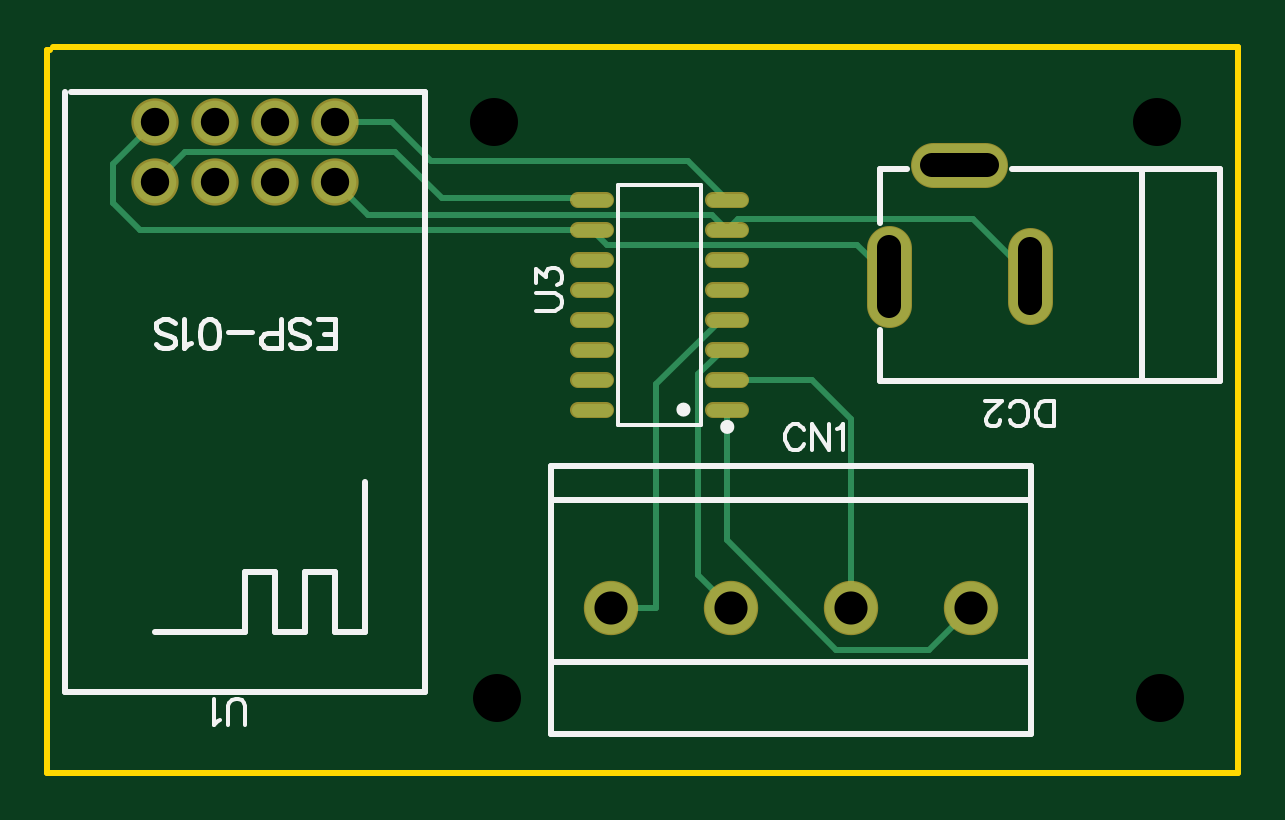
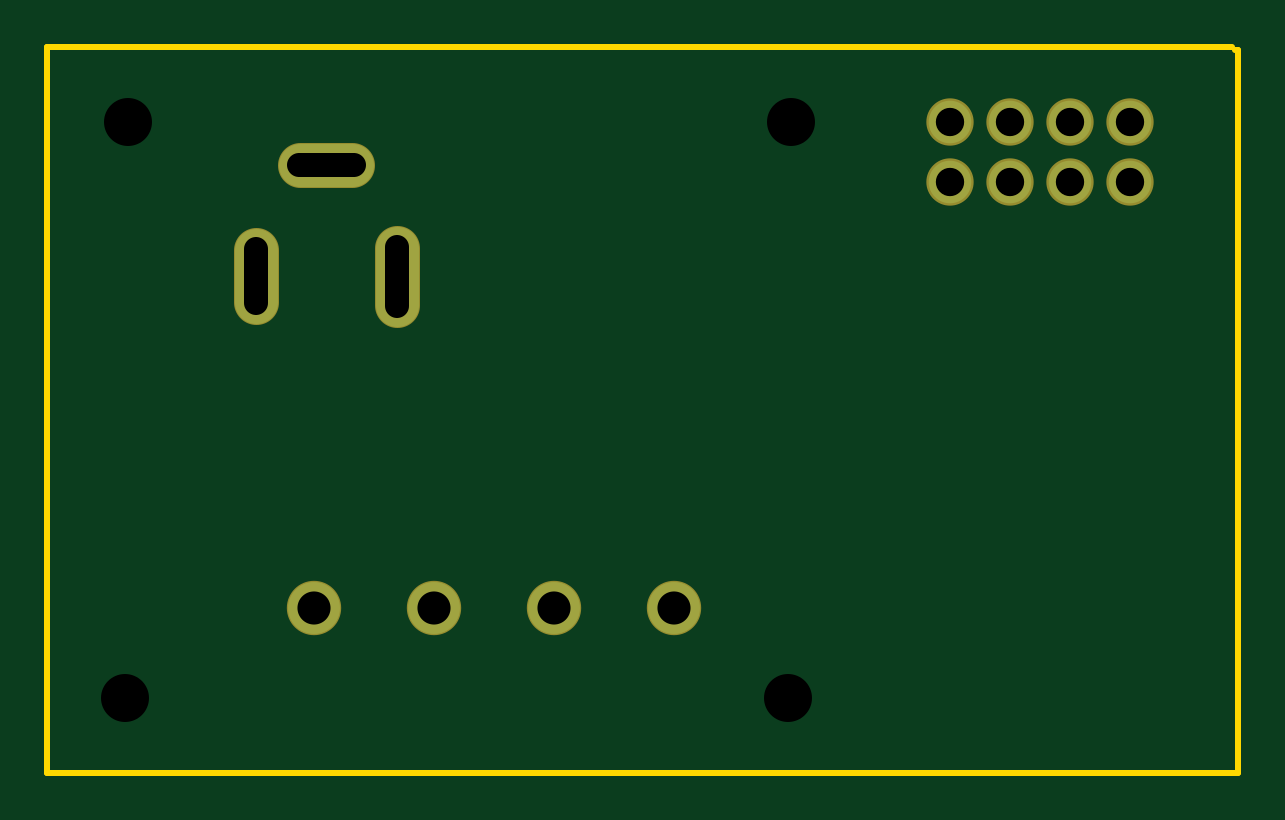
Circuit board: 9 layer files. Board 50.4 x 30.7 mm.
- outline: Gerber_BoardOutline.GKO (498 bytes)
- bottom_copper: Gerber_BottomLayer.GBL (841 bytes)
- bottom_mask: Gerber_BottomSolderMaskLayer.GBS (873 bytes)
- drill: Gerber_Drill_NPTH.DRL (299 bytes)
- drill: Gerber_Drill_PTH.DRL (584 bytes)
- top_copper: Gerber_TopLayer.GTL (2671 bytes)
- paste: Gerber_TopPasteMaskLayer.GTP (1124 bytes)
- top_silk: Gerber_TopSilkLayer.GTO (5945 bytes)
- top_mask: Gerber_TopSolderMaskLayer.GTS (1644 bytes)

=== outline: Gerber_BoardOutline.GKO ===
G04 Layer: BoardOutline*
G04 EasyEDA v6.4.20.6, 2021-08-18T22:01:06+01:00*
G04 0f83d257b5034ebfbbe3f03d496d4c61,10*
G04 Gerber Generator version 0.2*
G04 Scale: 100 percent, Rotated: No, Reflected: No *
G04 Dimensions in millimeters *
G04 leading zeros omitted , absolute positions ,4 integer and 5 decimal *
%FSLAX45Y45*%
%MOMM*%

%ADD10C,0.2540*%
D10*
X2171700Y8648700D02*
G01*
X2159000Y8648700D01*
X2159000Y5588000D01*
X7200900Y5588000D01*
X7200900Y8661400D01*
X2184400Y8661400D01*

%LPD*%
M02*

=== bottom_copper: Gerber_BottomLayer.GBL ===
G04 Layer: BottomLayer*
G04 EasyEDA v6.4.20.6, 2021-08-18T22:01:06+01:00*
G04 0f83d257b5034ebfbbe3f03d496d4c61,10*
G04 Gerber Generator version 0.2*
G04 Scale: 100 percent, Rotated: No, Reflected: No *
G04 Dimensions in millimeters *
G04 leading zeros omitted , absolute positions ,4 integer and 5 decimal *
%FSLAX45Y45*%
%MOMM*%

%ADD12C,2.2000*%
%ADD13C,1.8000*%

%LPD*%
D12*
G01*
X4546600Y6286500D03*
G01*
X5054600Y6286500D03*
G01*
X5562600Y6286500D03*
G01*
X6070600Y6286500D03*
D13*
G01*
X3378200Y8089900D03*
G01*
X3124200Y8089900D03*
G01*
X2870200Y8089900D03*
G01*
X2616200Y8089900D03*
G01*
X2616200Y8343900D03*
G01*
X2870200Y8343900D03*
G01*
X3124200Y8343900D03*
G01*
X3378200Y8343900D03*
X5719800Y7809621D02*
G01*
X5719800Y7569621D01*
X6319799Y7579621D02*
G01*
X6319799Y7799621D01*
X6129825Y8159953D02*
G01*
X5909825Y8159953D01*
M02*

=== bottom_mask: Gerber_BottomSolderMaskLayer.GBS ===
G04 Layer: BottomSolderMaskLayer*
G04 EasyEDA v6.4.20.6, 2021-08-18T22:01:06+01:00*
G04 0f83d257b5034ebfbbe3f03d496d4c61,10*
G04 Gerber Generator version 0.2*
G04 Scale: 100 percent, Rotated: No, Reflected: No *
G04 Dimensions in millimeters *
G04 leading zeros omitted , absolute positions ,4 integer and 5 decimal *
%FSLAX45Y45*%
%MOMM*%

%ADD17C,1.9016*%
%ADD19C,2.3016*%
%ADD20C,2.0032*%

%LPD*%
D17*
X5719800Y7809621D02*
G01*
X5719800Y7569621D01*
X6319799Y7579621D02*
G01*
X6319799Y7799621D01*
X6129825Y8159953D02*
G01*
X5909825Y8159953D01*
D19*
G01*
X4546600Y6286500D03*
G01*
X5054600Y6286500D03*
G01*
X5562600Y6286500D03*
G01*
X6070600Y6286500D03*
D20*
G01*
X3378200Y8089900D03*
G01*
X3124200Y8089900D03*
G01*
X2870200Y8089900D03*
G01*
X2616200Y8089900D03*
G01*
X2616200Y8343900D03*
G01*
X2870200Y8343900D03*
G01*
X3124200Y8343900D03*
G01*
X3378200Y8343900D03*
M02*

=== drill: Gerber_Drill_NPTH.DRL ===
M48
METRIC,LZ,000.000
;FILE_FORMAT=3:3
;TYPE=NON_PLATED
;Layer: Drill NPTH
;EasyEDA v6.4.20.6, 2021-08-18T22:01:06+01:00
;0f83d257b5034ebfbbe3f03d496d4c61,10
;Gerber Generator version 0.2
;Holesize 1 = 2.032 mm
T01C2.032
%
G05
G90
T01
X040640Y059055
X040513Y083439
X068580Y083439
X068707Y059055
M30

=== drill: Gerber_Drill_PTH.DRL ===
M48
METRIC,LZ,000.000
;FILE_FORMAT=3:3
;TYPE=PLATED
;Layer: Drill PTH
;EasyEDA v6.4.20.6, 2021-08-18T22:01:06+01:00
;0f83d257b5034ebfbbe3f03d496d4c61,10
;Gerber Generator version 0.2
;Holesize 1 = 1.000 mm
T01C1.000
;Holesize 2 = 1.200 mm
T02C1.200
;Holesize 3 = 1.401 mm
T03C1.401
%
G05
G90
T01
X057198Y078146G85X057198Y075646
X063198Y075746G85X063198Y078046
X061348Y081600G85X059048Y081600
T02
X033782Y080899
X031242Y080899
X028702Y080899
X026162Y080899
X026162Y083439
X028702Y083439
X031242Y083439
X033782Y083439
T03
X045466Y062865
X050546Y062865
X055626Y062865
X060706Y062865
M30

=== top_copper: Gerber_TopLayer.GTL ===
G04 Layer: TopLayer*
G04 EasyEDA v6.4.20.6, 2021-08-18T22:01:06+01:00*
G04 0f83d257b5034ebfbbe3f03d496d4c61,10*
G04 Gerber Generator version 0.2*
G04 Scale: 100 percent, Rotated: No, Reflected: No *
G04 Dimensions in millimeters *
G04 leading zeros omitted , absolute positions ,4 integer and 5 decimal *
%FSLAX45Y45*%
%MOMM*%

%ADD10C,0.2540*%
%ADD11C,0.5600*%
%ADD12C,2.2000*%
%ADD13C,1.8000*%

%LPD*%
D10*
X5037048Y7378700D02*
G01*
X5018404Y7378700D01*
X4914900Y7275195D01*
X4914900Y6426200D01*
X5054600Y6286500D01*
X3378200Y8089900D02*
G01*
X3517900Y7950200D01*
X4973548Y7950200D01*
X5037048Y7886700D01*
X5037048Y7886700D02*
G01*
X5080685Y7930337D01*
X6079109Y7930337D01*
X6319799Y7689646D01*
X5719800Y7689646D02*
G01*
X5586247Y7823200D01*
X4526051Y7823200D01*
X4462551Y7886700D01*
X4462525Y7886700D02*
G01*
X2552700Y7886700D01*
X2438400Y8001000D01*
X2438400Y8166100D01*
X2616200Y8343900D01*
X2616200Y8089900D02*
G01*
X2743200Y8216900D01*
X3632200Y8216900D01*
X3829558Y8019542D01*
X4456684Y8019542D01*
X4462525Y8013700D01*
X5037074Y8013700D02*
G01*
X4871974Y8178800D01*
X3784600Y8178800D01*
X3619500Y8343900D01*
X3378200Y8343900D01*
X5037074Y7251700D02*
G01*
X5397500Y7251700D01*
X5562600Y7086600D01*
X5562600Y6286500D01*
X5037074Y7505700D02*
G01*
X5009641Y7505700D01*
X4737100Y7233158D01*
X4737100Y6286500D01*
X4546600Y6286500D01*
X5037074Y7124700D02*
G01*
X5037074Y6570726D01*
X5499100Y6108700D01*
X5892800Y6108700D01*
X6070600Y6286500D01*
D11*
X4977798Y7124700D02*
G01*
X5096299Y7124700D01*
X4977798Y7251700D02*
G01*
X5096299Y7251700D01*
X4977798Y7378700D02*
G01*
X5096299Y7378700D01*
X4977798Y7505700D02*
G01*
X5096299Y7505700D01*
X4977798Y7632700D02*
G01*
X5096299Y7632700D01*
X4977798Y7759700D02*
G01*
X5096299Y7759700D01*
X4977798Y7886700D02*
G01*
X5096299Y7886700D01*
X4977798Y8013700D02*
G01*
X5096299Y8013700D01*
X4403300Y7124700D02*
G01*
X4521801Y7124700D01*
X4403300Y7251700D02*
G01*
X4521801Y7251700D01*
X4403300Y7378700D02*
G01*
X4521801Y7378700D01*
X4403300Y7505700D02*
G01*
X4521801Y7505700D01*
X4403300Y7632700D02*
G01*
X4521801Y7632700D01*
X4403300Y7759700D02*
G01*
X4521801Y7759700D01*
X4403300Y7886700D02*
G01*
X4521801Y7886700D01*
X4403300Y8013700D02*
G01*
X4521801Y8013700D01*
D12*
G01*
X4546600Y6286500D03*
G01*
X5054600Y6286500D03*
G01*
X5562600Y6286500D03*
G01*
X6070600Y6286500D03*
D13*
G01*
X3378200Y8089900D03*
G01*
X3124200Y8089900D03*
G01*
X2870200Y8089900D03*
G01*
X2616200Y8089900D03*
G01*
X2616200Y8343900D03*
G01*
X2870200Y8343900D03*
G01*
X3124200Y8343900D03*
G01*
X3378200Y8343900D03*
X5719800Y7809621D02*
G01*
X5719800Y7569621D01*
X6319799Y7579621D02*
G01*
X6319799Y7799621D01*
X6129825Y8159953D02*
G01*
X5909825Y8159953D01*
M02*

=== paste: Gerber_TopPasteMaskLayer.GTP ===
G04 Layer: TopPasteMaskLayer*
G04 EasyEDA v6.4.20.6, 2021-08-18T22:01:06+01:00*
G04 0f83d257b5034ebfbbe3f03d496d4c61,10*
G04 Gerber Generator version 0.2*
G04 Scale: 100 percent, Rotated: No, Reflected: No *
G04 Dimensions in millimeters *
G04 leading zeros omitted , absolute positions ,4 integer and 5 decimal *
%FSLAX45Y45*%
%MOMM*%

%ADD11C,0.5600*%

%LPD*%
D11*
X4977798Y7124700D02*
G01*
X5096299Y7124700D01*
X4977798Y7251700D02*
G01*
X5096299Y7251700D01*
X4977798Y7378700D02*
G01*
X5096299Y7378700D01*
X4977798Y7505700D02*
G01*
X5096299Y7505700D01*
X4977798Y7632700D02*
G01*
X5096299Y7632700D01*
X4977798Y7759700D02*
G01*
X5096299Y7759700D01*
X4977798Y7886700D02*
G01*
X5096299Y7886700D01*
X4977798Y8013700D02*
G01*
X5096299Y8013700D01*
X4403300Y7124700D02*
G01*
X4521801Y7124700D01*
X4403300Y7251700D02*
G01*
X4521801Y7251700D01*
X4403300Y7378700D02*
G01*
X4521801Y7378700D01*
X4403300Y7505700D02*
G01*
X4521801Y7505700D01*
X4403300Y7632700D02*
G01*
X4521801Y7632700D01*
X4403300Y7759700D02*
G01*
X4521801Y7759700D01*
X4403300Y7886700D02*
G01*
X4521801Y7886700D01*
X4403300Y8013700D02*
G01*
X4521801Y8013700D01*
M02*

=== top_silk: Gerber_TopSilkLayer.GTO ===
G04 Layer: TopSilkLayer*
G04 EasyEDA v6.4.20.6, 2021-08-18T22:01:06+01:00*
G04 0f83d257b5034ebfbbe3f03d496d4c61,10*
G04 Gerber Generator version 0.2*
G04 Scale: 100 percent, Rotated: No, Reflected: No *
G04 Dimensions in millimeters *
G04 leading zeros omitted , absolute positions ,4 integer and 5 decimal *
%FSLAX45Y45*%
%MOMM*%

%ADD10C,0.2540*%
%ADD14C,0.1524*%
%ADD15C,0.3000*%
%ADD16C,0.2032*%

%LPD*%
D14*
X5361177Y7036308D02*
G01*
X5355843Y7046721D01*
X5345429Y7057136D01*
X5335270Y7062215D01*
X5314441Y7062215D01*
X5304027Y7057136D01*
X5293613Y7046721D01*
X5288279Y7036308D01*
X5283200Y7020560D01*
X5283200Y6994652D01*
X5288279Y6979158D01*
X5293613Y6968744D01*
X5304027Y6958329D01*
X5314441Y6953250D01*
X5335270Y6953250D01*
X5345429Y6958329D01*
X5355843Y6968744D01*
X5361177Y6979158D01*
X5395468Y7062215D02*
G01*
X5395468Y6953250D01*
X5395468Y7062215D02*
G01*
X5468111Y6953250D01*
X5468111Y7062215D02*
G01*
X5468111Y6953250D01*
X5502402Y7041387D02*
G01*
X5512815Y7046721D01*
X5528309Y7062215D01*
X5528309Y6953250D01*
X6418300Y7053618D02*
G01*
X6418300Y7162584D01*
X6418300Y7053618D02*
G01*
X6381978Y7053618D01*
X6366230Y7058698D01*
X6356070Y7069112D01*
X6350736Y7079526D01*
X6345656Y7095274D01*
X6345656Y7121182D01*
X6350736Y7136676D01*
X6356070Y7147090D01*
X6366230Y7157504D01*
X6381978Y7162584D01*
X6418300Y7162584D01*
X6233388Y7079526D02*
G01*
X6238468Y7069112D01*
X6248882Y7058698D01*
X6259296Y7053618D01*
X6280124Y7053618D01*
X6290538Y7058698D01*
X6300952Y7069112D01*
X6306032Y7079526D01*
X6311366Y7095274D01*
X6311366Y7121182D01*
X6306032Y7136676D01*
X6300952Y7147090D01*
X6290538Y7157504D01*
X6280124Y7162584D01*
X6259296Y7162584D01*
X6248882Y7157504D01*
X6238468Y7147090D01*
X6233388Y7136676D01*
X6193764Y7079526D02*
G01*
X6193764Y7074446D01*
X6188684Y7064032D01*
X6183350Y7058698D01*
X6173190Y7053618D01*
X6152362Y7053618D01*
X6141948Y7058698D01*
X6136614Y7064032D01*
X6131534Y7074446D01*
X6131534Y7084860D01*
X6136614Y7095274D01*
X6147028Y7110768D01*
X6199098Y7162584D01*
X6126200Y7162584D01*
X2997200Y5790184D02*
G01*
X2997200Y5868162D01*
X2992120Y5883655D01*
X2981706Y5894070D01*
X2965958Y5899150D01*
X2955543Y5899150D01*
X2940050Y5894070D01*
X2929636Y5883655D01*
X2924556Y5868162D01*
X2924556Y5790184D01*
X2890265Y5811012D02*
G01*
X2879852Y5805678D01*
X2864104Y5790184D01*
X2864104Y5899150D01*
D16*
X3378200Y7385558D02*
G01*
X3378200Y7506970D01*
X3378200Y7385558D02*
G01*
X3303270Y7385558D01*
X3378200Y7443470D02*
G01*
X3331972Y7443470D01*
X3378200Y7506970D02*
G01*
X3303270Y7506970D01*
X3184143Y7402829D02*
G01*
X3195827Y7391400D01*
X3213100Y7385558D01*
X3236213Y7385558D01*
X3253486Y7391400D01*
X3265170Y7402829D01*
X3265170Y7414513D01*
X3259327Y7425944D01*
X3253486Y7431786D01*
X3242056Y7437628D01*
X3207258Y7449058D01*
X3195827Y7454900D01*
X3189986Y7460742D01*
X3184143Y7472171D01*
X3184143Y7489444D01*
X3195827Y7501128D01*
X3213100Y7506970D01*
X3236213Y7506970D01*
X3253486Y7501128D01*
X3265170Y7489444D01*
X3146043Y7385558D02*
G01*
X3146043Y7506970D01*
X3146043Y7385558D02*
G01*
X3094227Y7385558D01*
X3076956Y7391400D01*
X3071113Y7397242D01*
X3065272Y7408671D01*
X3065272Y7425944D01*
X3071113Y7437628D01*
X3076956Y7443470D01*
X3094227Y7449058D01*
X3146043Y7449058D01*
X3027172Y7454900D02*
G01*
X2923286Y7454900D01*
X2850641Y7385558D02*
G01*
X2867913Y7391400D01*
X2879343Y7408671D01*
X2885186Y7437628D01*
X2885186Y7454900D01*
X2879343Y7483855D01*
X2867913Y7501128D01*
X2850641Y7506970D01*
X2838958Y7506970D01*
X2821686Y7501128D01*
X2810256Y7483855D01*
X2804413Y7454900D01*
X2804413Y7437628D01*
X2810256Y7408671D01*
X2821686Y7391400D01*
X2838958Y7385558D01*
X2850641Y7385558D01*
X2766313Y7408671D02*
G01*
X2754629Y7402829D01*
X2737358Y7385558D01*
X2737358Y7506970D01*
X2618486Y7402829D02*
G01*
X2630170Y7391400D01*
X2647441Y7385558D01*
X2670556Y7385558D01*
X2687827Y7391400D01*
X2699258Y7402829D01*
X2699258Y7414513D01*
X2693670Y7425944D01*
X2687827Y7431786D01*
X2676143Y7437628D01*
X2641600Y7449058D01*
X2630170Y7454900D01*
X2624327Y7460742D01*
X2618486Y7472171D01*
X2618486Y7489444D01*
X2630170Y7501128D01*
X2647441Y7506970D01*
X2670556Y7506970D01*
X2687827Y7501128D01*
X2699258Y7489444D01*
D14*
X4228084Y7543800D02*
G01*
X4306061Y7543800D01*
X4321556Y7548879D01*
X4331970Y7559294D01*
X4337050Y7575042D01*
X4337050Y7585455D01*
X4331970Y7600950D01*
X4321556Y7611363D01*
X4306061Y7616444D01*
X4228084Y7616444D01*
X4228084Y7661147D02*
G01*
X4228084Y7718297D01*
X4269740Y7687310D01*
X4269740Y7702804D01*
X4274820Y7713218D01*
X4279900Y7718297D01*
X4295647Y7723631D01*
X4306061Y7723631D01*
X4321556Y7718297D01*
X4331970Y7707884D01*
X4337050Y7692389D01*
X4337050Y7676895D01*
X4331970Y7661147D01*
X4326890Y7656068D01*
X4316475Y7650734D01*
D10*
X4291601Y6887103D02*
G01*
X4292600Y5753100D01*
X4292600Y5753100D02*
G01*
X6324600Y5753100D01*
X6324600Y5753100D02*
G01*
X6324600Y6887100D01*
X4292600Y6743700D02*
G01*
X6324600Y6743700D01*
X4292600Y6057900D02*
G01*
X6324600Y6057900D01*
X6324600Y6887103D02*
G01*
X4291601Y6887103D01*
X7122604Y7245134D02*
G01*
X5681776Y7245134D01*
X7122607Y7244295D02*
G01*
X7122604Y8144291D01*
X6794525Y7245134D02*
G01*
X6794525Y8145132D01*
X5681776Y7245134D02*
G01*
X5681776Y7463119D01*
X5681776Y7916148D02*
G01*
X5681776Y8144291D01*
X7122604Y8144291D02*
G01*
X6241844Y8144291D01*
X5797806Y8144291D02*
G01*
X5681776Y8144291D01*
X3759200Y8470900D02*
G01*
X2260600Y8470900D01*
X2235200Y8470900D02*
G01*
X2235200Y6057900D01*
X2235200Y6057900D02*
G01*
X2235200Y5930900D01*
X3759200Y5930900D01*
X3759200Y8470900D01*
X3505200Y6819900D02*
G01*
X3505200Y6184900D01*
X3378200Y6184900D01*
X3378200Y6438900D01*
X3251200Y6438900D01*
X3251200Y6184900D01*
X3124200Y6184900D01*
X3124200Y6438900D01*
X2997200Y6438900D01*
X2997200Y6184900D01*
X2616200Y6184900D01*
D14*
X4926939Y7061580D02*
G01*
X4572660Y7061580D01*
X4572660Y8076819D01*
X4926939Y8076819D01*
X4926939Y7061580D01*
D15*
G75*
G01
X4866716Y7124700D02*
G03X4866716Y7124700I-15011J0D01*
G75*
G01
X5052060Y7051472D02*
G03X5052060Y7051472I-15011J0D01*
M02*

=== top_mask: Gerber_TopSolderMaskLayer.GTS ===
G04 Layer: TopSolderMaskLayer*
G04 EasyEDA v6.4.20.6, 2021-08-18T22:01:06+01:00*
G04 0f83d257b5034ebfbbe3f03d496d4c61,10*
G04 Gerber Generator version 0.2*
G04 Scale: 100 percent, Rotated: No, Reflected: No *
G04 Dimensions in millimeters *
G04 leading zeros omitted , absolute positions ,4 integer and 5 decimal *
%FSLAX45Y45*%
%MOMM*%

%ADD17C,1.9016*%
%ADD18C,0.6616*%
%ADD19C,2.3016*%
%ADD20C,2.0032*%

%LPD*%
D17*
X5719800Y7809621D02*
G01*
X5719800Y7569621D01*
X6319799Y7579621D02*
G01*
X6319799Y7799621D01*
X6129825Y8159953D02*
G01*
X5909825Y8159953D01*
D18*
X4977798Y7124700D02*
G01*
X5096299Y7124700D01*
X4977798Y7251700D02*
G01*
X5096299Y7251700D01*
X4977798Y7378700D02*
G01*
X5096299Y7378700D01*
X4977798Y7505700D02*
G01*
X5096299Y7505700D01*
X4977798Y7632700D02*
G01*
X5096299Y7632700D01*
X4977798Y7759700D02*
G01*
X5096299Y7759700D01*
X4977798Y7886700D02*
G01*
X5096299Y7886700D01*
X4977798Y8013700D02*
G01*
X5096299Y8013700D01*
X4403300Y7124700D02*
G01*
X4521801Y7124700D01*
X4403300Y7251700D02*
G01*
X4521801Y7251700D01*
X4403300Y7378700D02*
G01*
X4521801Y7378700D01*
X4403300Y7505700D02*
G01*
X4521801Y7505700D01*
X4403300Y7632700D02*
G01*
X4521801Y7632700D01*
X4403300Y7759700D02*
G01*
X4521801Y7759700D01*
X4403300Y7886700D02*
G01*
X4521801Y7886700D01*
X4403300Y8013700D02*
G01*
X4521801Y8013700D01*
D19*
G01*
X4546600Y6286500D03*
G01*
X5054600Y6286500D03*
G01*
X5562600Y6286500D03*
G01*
X6070600Y6286500D03*
D20*
G01*
X3378200Y8089900D03*
G01*
X3124200Y8089900D03*
G01*
X2870200Y8089900D03*
G01*
X2616200Y8089900D03*
G01*
X2616200Y8343900D03*
G01*
X2870200Y8343900D03*
G01*
X3124200Y8343900D03*
G01*
X3378200Y8343900D03*
M02*

